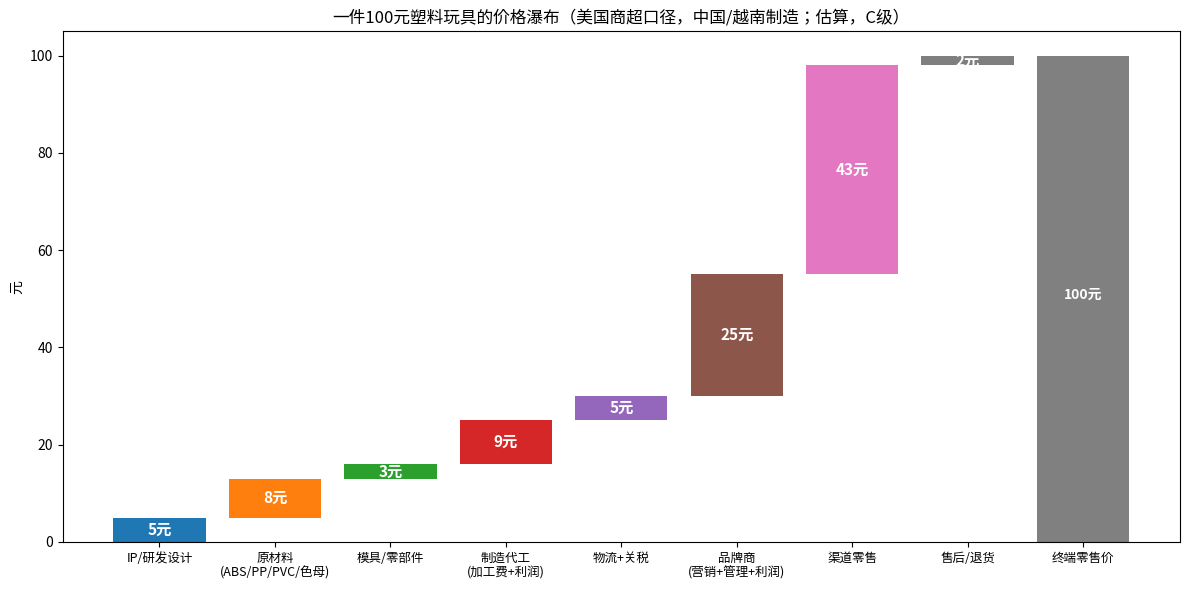

Write Python code to recreate this figure.
import matplotlib; matplotlib.use('Agg')
import matplotlib.pyplot as plt
from matplotlib import font_manager as fm
fs=[f.name for f in fm.fontManager.ttflist if any(k in f.name for k in ['Noto Sans CJK','WenQuanYi','SimHei','Source Han'])]
if fs: plt.rcParams['font.sans-serif']=[fs[0]]
plt.rcParams['axes.unicode_minus']=False
L=['IP/研发设计','原材料\n(ABS/PP/PVC/色母)','模具/零部件','制造代工\n(加工费+利润)','物流+关税','品牌商\n(营销+管理+利润)','渠道零售','售后/退货']
V=[5,8,3,9,5,25,43,2]
fig,ax=plt.subplots(figsize=(12,6));b=0
for i,(l,v) in enumerate(zip(L,V)):
    ax.bar(i,v,bottom=b,color='C%d'%i);ax.text(i,b+v/2,f'{v}元',ha='center',va='center',fontsize=11,color='white',weight='bold');b+=v
ax.bar(len(L),100,color='gray');ax.text(len(L),50,'100元',ha='center',color='white',weight='bold')
ax.set_xticks(range(len(L)+1));ax.set_xticklabels(L+['终端零售价'],fontsize=9)
ax.set_title('一件100元塑料玩具的价格瀑布（美国商超口径，中国/越南制造；估算，C级）');ax.set_ylabel('元')
plt.tight_layout();plt.savefig('waterfall.png',dpi=150)
print(fs[:1])
